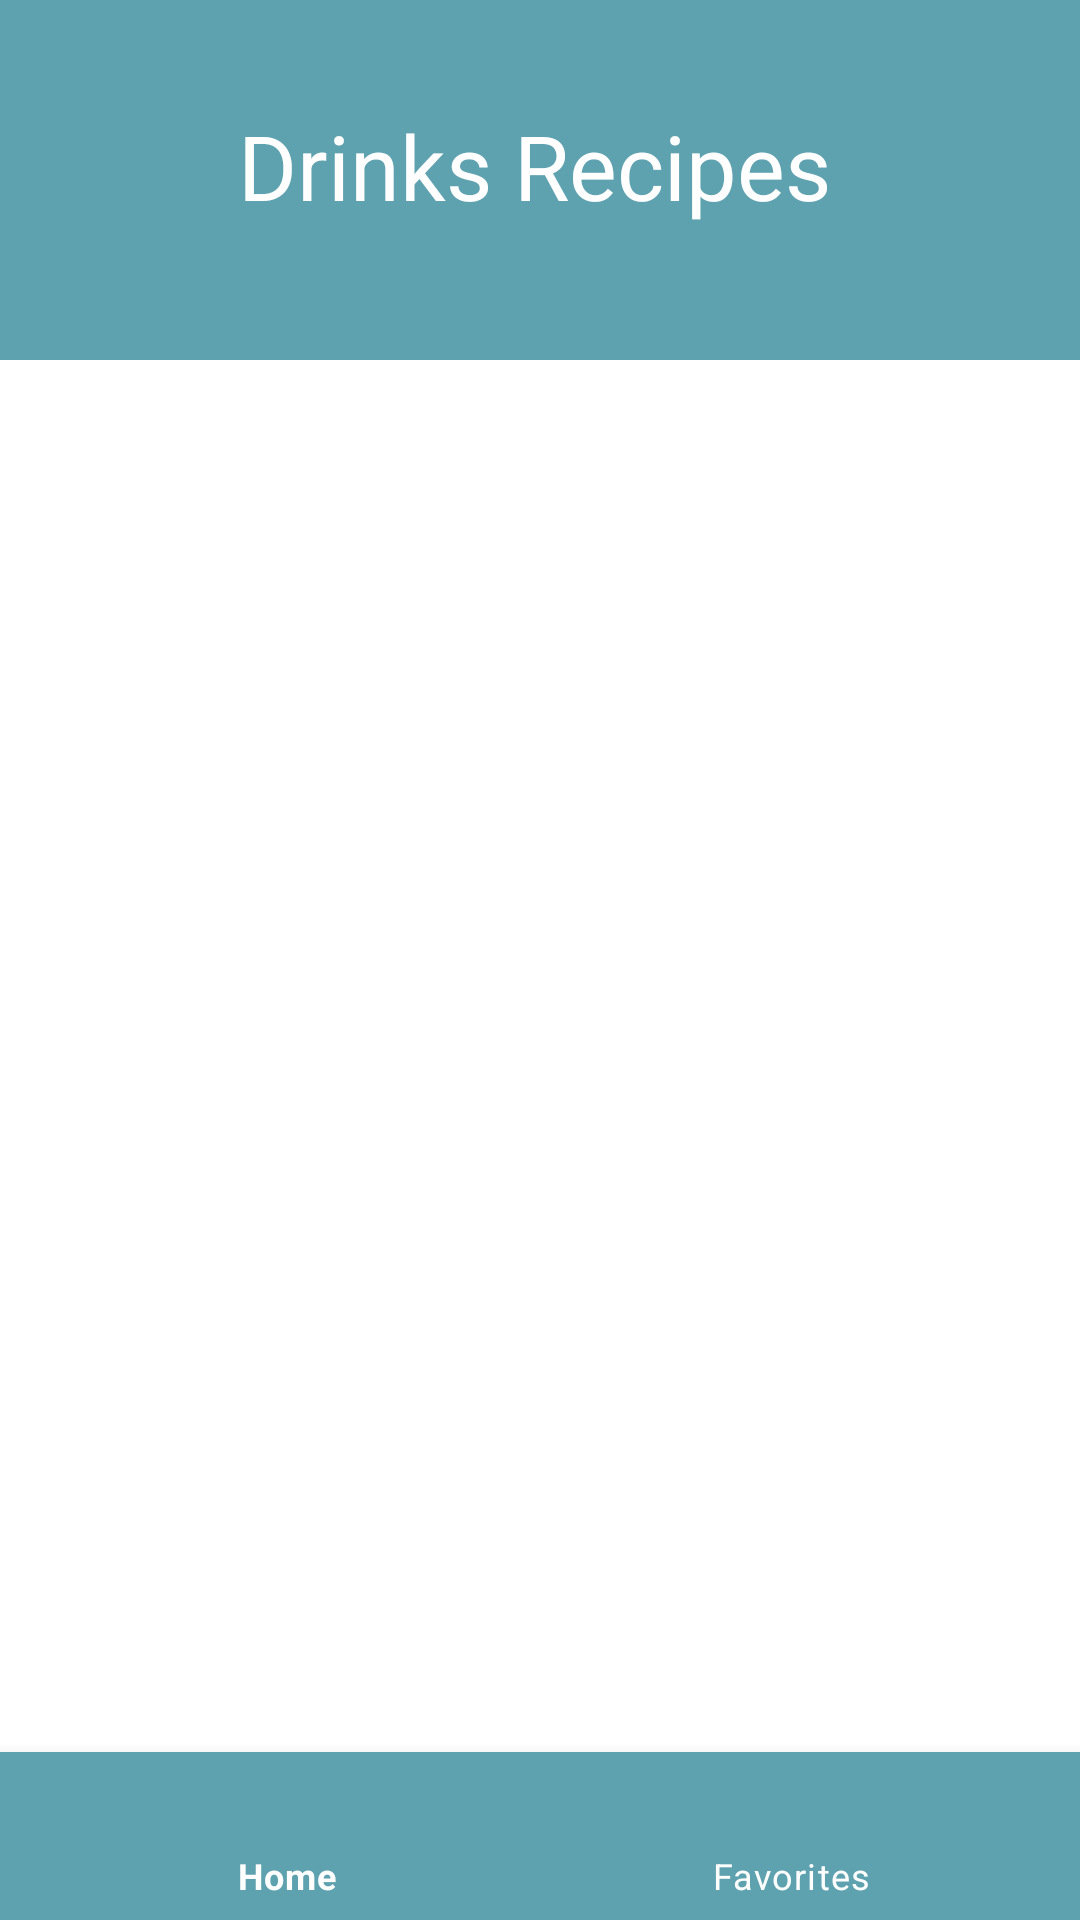

This screen was rendered from an Android layout file. Write that file and the resources it references.
<!-- AndroidManifest.xml: application theme Theme.DrinksRecipes -->
<!-- res/layout/activity_main.xml -->
<?xml version="1.0" encoding="utf-8"?>
<RelativeLayout xmlns:android="http://schemas.android.com/apk/res/android"
    xmlns:app="http://schemas.android.com/apk/res-auto"
    xmlns:tools="http://schemas.android.com/tools"
    android:layout_width="match_parent"
    android:layout_height="match_parent"
    tools:context=".MainActivity">

    <androidx.appcompat.widget.Toolbar
        android:id="@+id/toolbar"
        android:layout_width="match_parent"
        android:layout_height="120dp"
        android:background="@color/color_main">

        <TextView
            android:id="@+id/tv_toolbar"
            android:layout_width="match_parent"
            android:layout_height="match_parent"
            android:layout_gravity="center_horizontal"
            android:layout_marginTop="35dp"
            android:layout_marginEnd="20dp"
            android:layout_marginRight="20dp"
            android:text="@string/drinks_recipes"
            android:textAlignment="center"
            android:textColor="@color/white"
            android:textSize="30sp" />

    </androidx.appcompat.widget.Toolbar>


    <FrameLayout
        android:id="@+id/frame_layout"
        android:layout_width="match_parent"
        android:layout_height="match_parent"
        android:layout_above="@+id/bottom_nav"
        android:layout_below="@id/toolbar" />

    <com.google.android.material.bottomnavigation.BottomNavigationView
        android:id="@+id/bottom_nav"
        android:layout_width="match_parent"
        android:layout_height="wrap_content"
        android:layout_alignParentBottom="true"
        android:background="@color/color_main"
        app:itemBackground="@color/color_main"
        app:itemIconTint="#fff"
        app:itemTextColor="@color/white"
        app:menu="@menu/bottom_nav_bar" />

</RelativeLayout>
<!-- resources referenced by this layout -->
<resources>
  <color name="color_main">#5ea1af</color>
  <color name="white">#FFFFFFFF</color>
  <string name="drinks_recipes">Drinks Recipes</string>
  <style name="Theme.DrinksRecipes" parent="Theme.MaterialComponents.DayNight.NoActionBar">
          
          <item name="colorPrimary">@color/purple_500</item>
          <item name="colorPrimaryVariant">@color/purple_700</item>
          <item name="colorOnPrimary">@color/white</item>
          
          <item name="colorSecondary">@color/teal_200</item>
          <item name="colorSecondaryVariant">@color/teal_700</item>
          <item name="colorOnSecondary">@color/black</item>
          
          <item name="android:statusBarColor" tools:targetApi="l">?attr/colorPrimaryVariant</item>
          
      </style>
  <color name="purple_500">#FF6200EE</color>
  <color name="purple_700">#FF3700B3</color>
  <color name="teal_200">#FF03DAC5</color>
  <color name="teal_700">#FF018786</color>
  <color name="black">#FF000000</color>
</resources>
